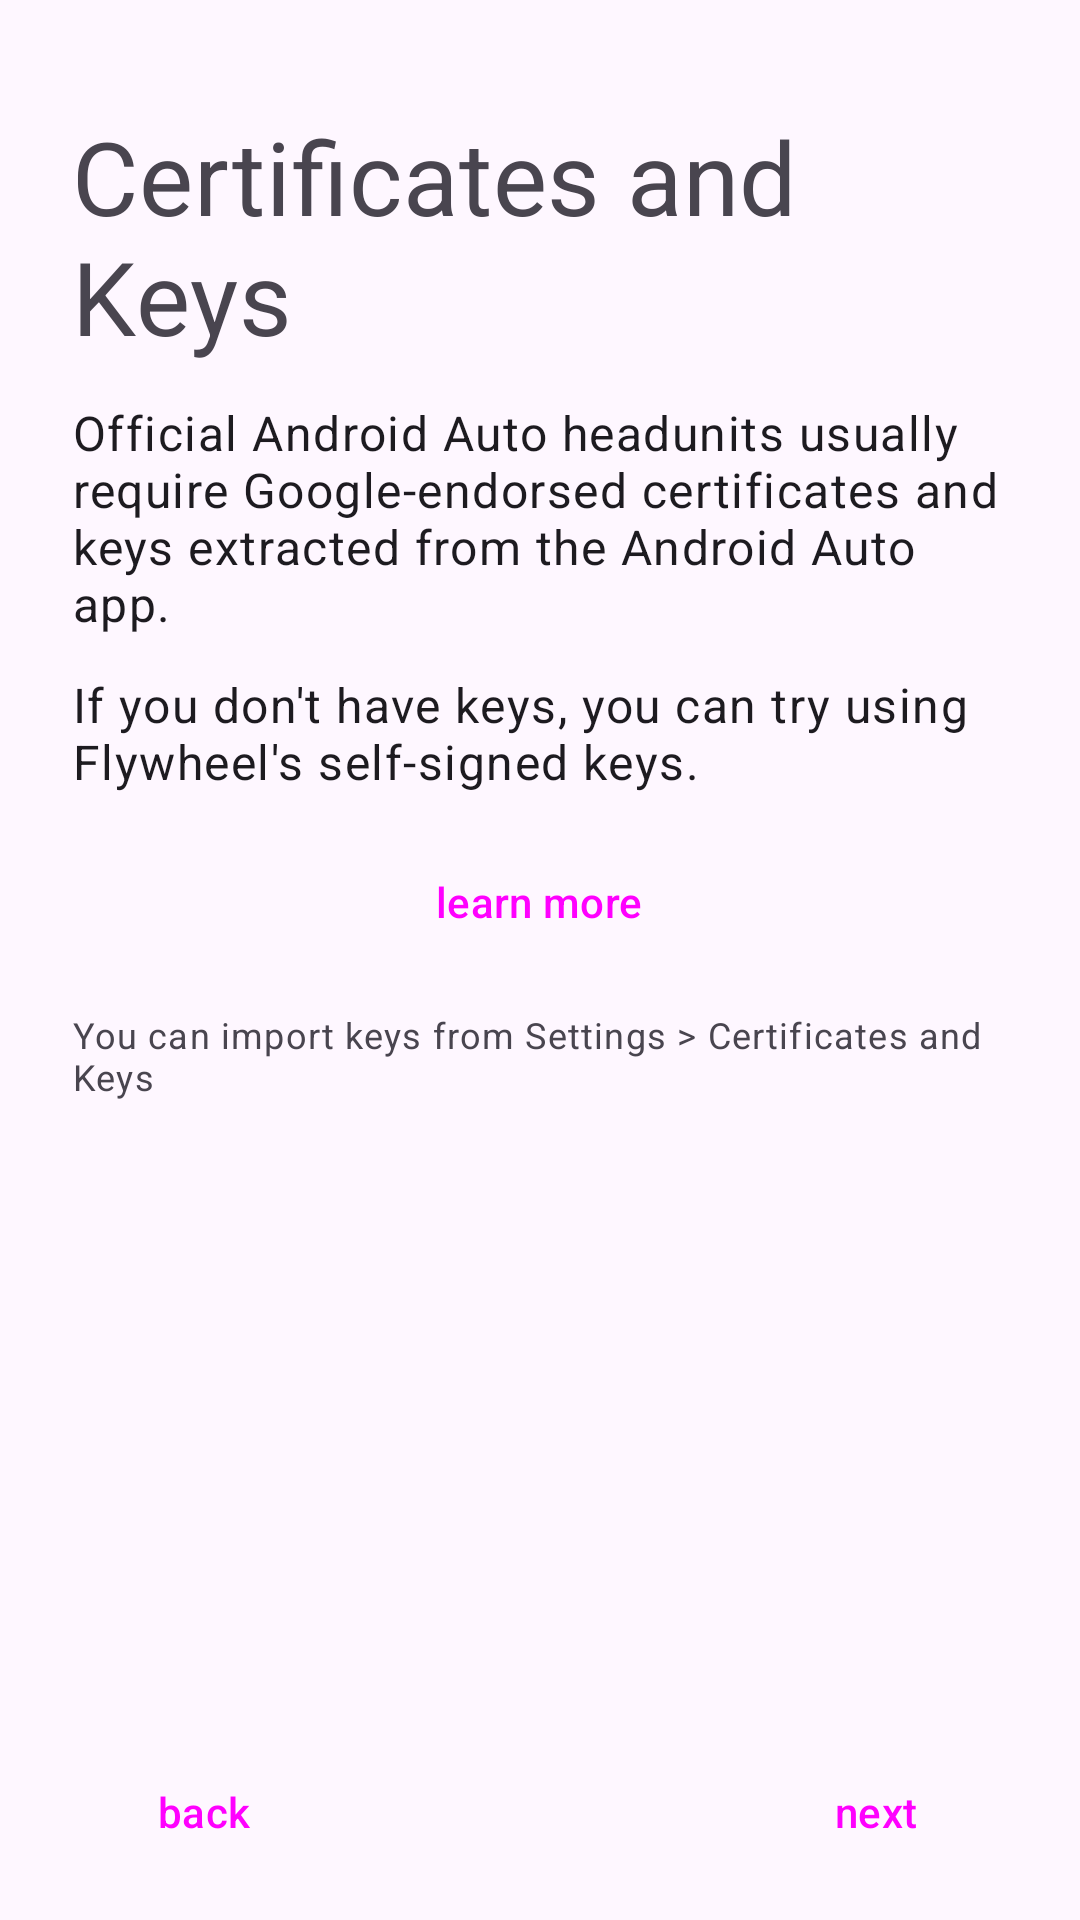

Here is an Android app screen rendered from its layout file. Give the layout XML and the strings, colors and styles it references.
<!-- AndroidManifest.xml: application theme Theme.Geargrinder -->
<!-- res/layout/layout_setup_keys.xml -->
<?xml version="1.0" encoding="utf-8"?>
<LinearLayout xmlns:android="http://schemas.android.com/apk/res/android"
    android:layout_width="match_parent"
    android:layout_height="match_parent"
    android:orientation="vertical"
    >

    <ScrollView
        android:layout_width="match_parent"
        android:layout_height="0dp"
        android:layout_weight="1"
        android:requiresFadingEdge="vertical"
        android:fadingEdgeLength="48dp"
        >

        <LinearLayout
            android:layout_width="match_parent"
            android:layout_height="wrap_content"
            android:padding="24dp"
            android:orientation="vertical"
            >

            <TextView
                android:layout_width="wrap_content"
                android:layout_height="wrap_content"
                android:paddingVertical="12dp"
                style="?textAppearanceHeadline4"
                android:text="@string/setup_keys_title"
                />

            <TextView
                android:layout_width="match_parent"
                android:layout_height="wrap_content"
                android:paddingBottom="12dp"
                style="?textAppearanceBody1"
                android:text="@string/setup_keys_body_1"
                />

            <TextView
                android:layout_width="match_parent"
                android:layout_height="wrap_content"
                android:paddingBottom="12dp"
                style="?textAppearanceBody1"
                android:text="@string/setup_keys_body_2"
                />

            <Button
                android:id="@+id/learn_more_button"
                android:layout_width="wrap_content"
                android:layout_height="wrap_content"
                android:layout_gravity="center_horizontal"
                style="?borderlessButtonStyle"
                android:text="@string/learn_more_link_button"
                />

            <TextView
                android:layout_width="match_parent"
                android:layout_height="wrap_content"
                android:paddingTop="12dp"
                style="?textAppearanceCaption"
                android:text="@string/setup_keys_notice"
                />

        </LinearLayout>

    </ScrollView>

    <LinearLayout
        android:layout_width="match_parent"
        android:layout_height="wrap_content"
        android:orientation="horizontal"
        android:paddingVertical="12dp"
        android:paddingHorizontal="24dp"
        >

        <Button
            android:id="@+id/back_button"
            android:layout_width="wrap_content"
            android:layout_height="wrap_content"
            android:layout_weight="0"
            style="?borderlessButtonStyle"
            android:text="@string/setup_back_button"
            />

        <Space
            android:layout_width="0dp"
            android:layout_height="wrap_content"
            android:layout_weight="1"
            />

        <Button
            android:id="@+id/next_button"
            android:layout_width="wrap_content"
            android:layout_height="wrap_content"
            android:layout_weight="0"
            style="?materialButtonStyle"
            android:text="@string/setup_next_button"
            android:enabled="true"
            />

    </LinearLayout>

</LinearLayout>
<!-- resources referenced by this layout -->
<resources>
  <string name="learn_more_link_button">learn more</string>
  <string name="setup_back_button">back</string>
  <string name="setup_keys_body_1">Official Android Auto headunits usually require Google-endorsed certificates and keys extracted from the Android Auto app.</string>
  <string name="setup_keys_body_2">If you don\'t have keys, you can try using Flywheel\'s self-signed keys.</string>
  <string name="setup_keys_notice">You can import keys from Settings &gt; Certificates and Keys</string>
  <string name="setup_keys_title">Certificates and Keys</string>
  <string name="setup_next_button">next</string>
  <style name="Theme.Geargrinder" parent="Base.Theme.Geargrinder" />
  <style name="Base.Theme.Geargrinder" parent="Theme.Material3.DayNight.NoActionBar">
          <item name="colorDockBackground">@color/black</item>
          <item name="colorDockForeground">@color/white</item>
          <item name="colorDockContainer">#303030</item>
          <item name="colorDockItemInactive">#666666</item>
          <item name="colorDockItemActive">?attr/colorPrimary</item>
          <item name="colorFocusIndicatorInactive">#333333</item>
          <item name="colorFocusIndicatorActive">?attr/colorPrimary</item>
  
          <item name="colorAppModalForeground">?android:windowBackground</item>
          <item name="colorAppModalBackground">?attr/colorSurfaceContainer</item>
  
          <item name="colorAcceptCallButton">#23A023</item>
          <item name="colorRejectCallButton">#9E3434</item>
  
          <item name="dynamicColorThemeOverlay">@style/ThemeOverlay.Geargrinder.DynamicColors</item>
          <item name="alertDialogTheme">@style/ThemeOverlay.Geargrinder.AlertDialog</item>
          <item name="tabStyle">@style/Widget.Material3.TabLayout</item>
      </style>
  <color name="black">#FF000000</color>
  <color name="white">#FFFFFFFF</color>
  <style name="ThemeOverlay.Geargrinder.DynamicColors" parent="Base.ThemeOverlay.Geargrinder.DynamicColors" />
  <style name="ThemeOverlay.Geargrinder.AlertDialog" parent="ThemeOverlay.Material3.Dialog.Alert">
          <item name="colorBackgroundFloating">@macro/m3_comp_dialog_container_color</item>
      </style>
  <style name="Base.ThemeOverlay.Geargrinder.DynamicColors" parent="@style/ThemeOverlay.Material3.DynamicColors.DayNight">
          <item name="colorDockForeground">@color/material_dynamic_neutral_variant99</item>
          <item name="colorDockBackground">@color/material_dynamic_neutral_variant10</item>
          <item name="colorDockContainer">@color/material_dynamic_neutral20</item>
          <item name="colorDockItemInactive">@color/material_dynamic_neutral40</item>
          <item name="colorDockItemActive">@color/material_dynamic_primary70</item>
          <item name="colorFocusIndicatorInactive">@color/material_dynamic_neutral20</item>
          <item name="colorFocusIndicatorActive">@color/material_dynamic_primary70</item>
  
          <item name="colorAppModalForeground">@color/material_dynamic_neutral99</item>
          <item name="colorAppModalBackground">@color/material_dynamic_neutral90</item>
  
      </style>
</resources>
